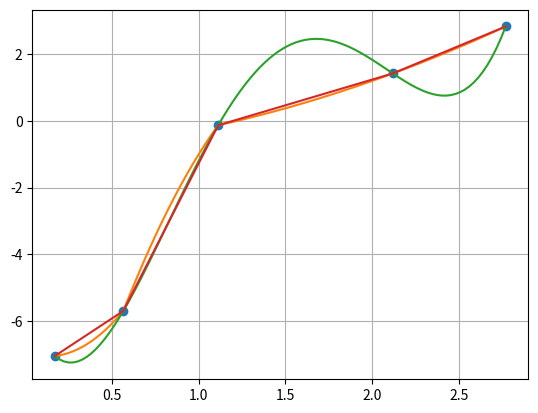

Here is the Python script that generated this plot:
import math
import matplotlib.pyplot as plt
import numpy as np

def main():
    x = [0.172, 0.567, 1.113, 2.119, 2.769]
    y = [-7.057, -5.703, -0.132, 1.423, 2.832]
    a, b = linear(x, y)
    print("Линейные коэффициенты:")
    print(a)
    print(b)
    a1, b1, c1 = quadratic(x, y)
    print("Квадратичные коэффициенты:")
    print(a1)
    print(b1)
    print(c1)

    xnew = np.linspace(x[0], x[-1], 100)
    ynew = [makeLin(a, b, x, i) for i in xnew]
    xnew2 = np.linspace(x[0], x[-1], 100)
    ynew2 = [lagran(x, y, i) for i in xnew2]
    xnew3 = np.linspace(x[0], x[-1], 100)
    ynew3 = [makeQuadr(a1, b1, c1, x, i) for i in xnew3]
    plt.plot(x, y, 'o', xnew3, ynew3, '-', xnew2, ynew2, '-', xnew, ynew, '-')
    # plt.plot(x, y, 'o', xnew2, ynew2, '-', xnew3, ynew3, '-')
    plt.grid(True)
    plt.show()


def linear(x_set, y_set):
    a_set = []
    b_set = []
    for i in range(1,len(x_set)):
        a_set.append(round((y_set[i] - y_set[i-1]) / (x_set[i]-x_set[i-1]), 3))
        b_set.append(round((y_set[i-1] - a_set[i-1] * x_set[i-1]), 3))
    return a_set, b_set


def lagran(xArr, yArr, x):
    rez = 0
    proiz = 1
    for i in range(len(xArr)):
        for j in range(len(yArr)):
            if i != j:
                proiz *= (x - xArr[j]) / (xArr[i] - xArr[j])
        rez += proiz * yArr[i]
        proiz = 1
    return rez


def quadratic(x_set, y_set):
    a_set = []
    b_set = []
    c_set = []
    for i in range(1,len(x_set)-1):
        c_set.append(round((y_set[i+1]-y_set[i-1])/((x_set[i+1]-x_set[i-1])*(x_set[i+1]-x_set[i])) - (y_set[i]-y_set[i-1])/(( x_set[i]-x_set[i-1])*(x_set[i+1]-x_set[i])),3))
        b_set.append(round((y_set[i]-y_set[i-1])/(x_set[i]-x_set[i-1]) - c_set[i-1]*(x_set[i] + x_set[i-1]),3))
        a_set.append(round(y_set[i-1]-b_set[i-1]*x_set[i-1] - c_set[i-1] * x_set[i-1] ** 2, 3))
    return a_set, b_set, c_set


def makeLin(a, b, x, t):
    ind = 0
    for i in range(len(x)):
        if x[i] > t:
            ind = i
            break

    return a[ind-1]*t + b[ind-1]


def makeQuadr(a, b, c, x, t):
    ind = 0
    for i in range(len(x)-1):
        if x[i] > t:
            ind = i
            break

    return c[ind-1] * t ** 2 + b[ind-1] * t + a[ind-1]


if __name__ == "__main__":
    main()

